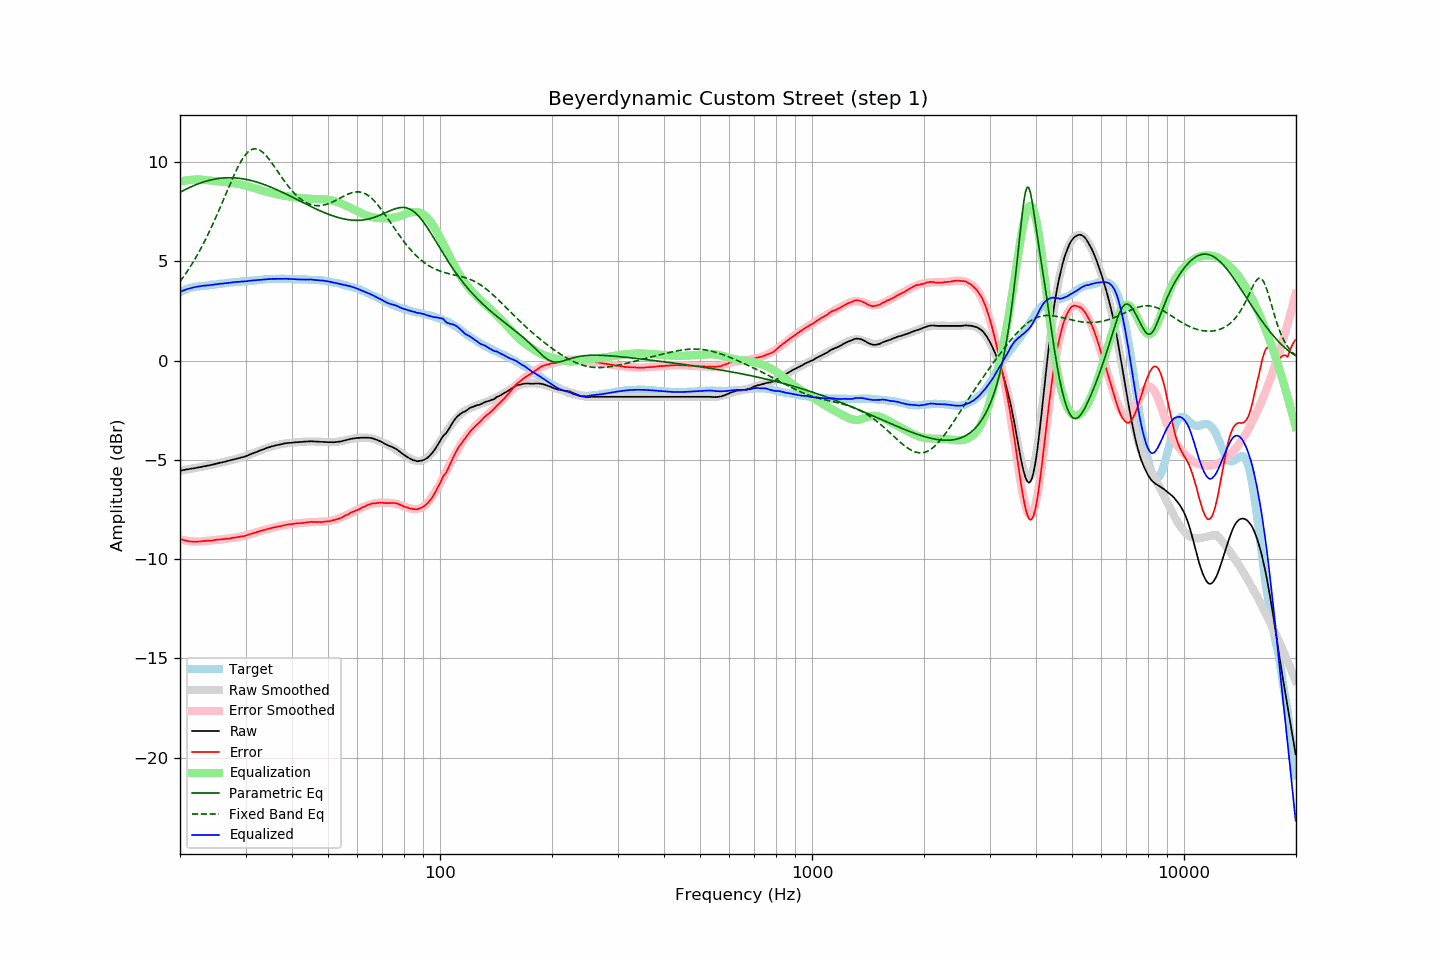

Source data for this figure (header and first rows):
frequency, raw, error, smoothed, error_smoothed, equalization, parametric_eq, fixed_band_eq, equalized_raw, equalized_smoothed, target
20.00, -5.55, -8.99, -5.54, -9.00, 9.00, 8.47, 3.98, 3.46, 3.46, 3.44
20.20, -5.54, -9.02, -5.53, -9.02, 9.02, 8.51, 4.09, 3.49, 3.49, 3.48
20.40, -5.52, -9.04, -5.52, -9.04, 9.04, 8.56, 4.20, 3.53, 3.52, 3.52
20.61, -5.51, -9.05, -5.51, -9.06, 9.06, 8.60, 4.32, 3.55, 3.55, 3.55
20.81, -5.49, -9.08, -5.49, -9.07, 9.07, 8.64, 4.43, 3.59, 3.58, 3.59
21.02, -5.48, -9.11, -5.48, -9.08, 9.08, 8.68, 4.55, 3.61, 3.61, 3.63
21.23, -5.47, -9.12, -5.47, -9.09, 9.09, 8.72, 4.68, 3.63, 3.63, 3.65
21.44, -5.45, -9.12, -5.45, -9.10, 9.10, 8.75, 4.80, 3.66, 3.65, 3.67
21.66, -5.44, -9.12, -5.44, -9.11, 9.11, 8.79, 4.93, 3.67, 3.67, 3.69
21.87, -5.43, -9.13, -5.42, -9.12, 9.12, 8.83, 5.07, 3.69, 3.69, 3.70
22.09, -5.41, -9.13, -5.41, -9.12, 9.12, 8.86, 5.21, 3.71, 3.71, 3.72
22.31, -5.40, -9.12, -5.39, -9.12, 9.12, 8.89, 5.35, 3.72, 3.73, 3.73
22.54, -5.38, -9.12, -5.38, -9.12, 9.12, 8.92, 5.49, 3.74, 3.74, 3.74
22.76, -5.37, -9.11, -5.36, -9.11, 9.11, 8.95, 5.64, 3.75, 3.75, 3.75
22.99, -5.35, -9.10, -5.35, -9.11, 9.11, 8.98, 5.80, 3.76, 3.76, 3.75
23.22, -5.33, -9.09, -5.33, -9.10, 9.10, 9.00, 5.95, 3.77, 3.77, 3.76
23.45, -5.32, -9.09, -5.31, -9.09, 9.09, 9.03, 6.12, 3.77, 3.78, 3.77
23.69, -5.30, -9.08, -5.30, -9.08, 9.08, 9.05, 6.28, 3.79, 3.79, 3.78
23.92, -5.29, -9.08, -5.28, -9.07, 9.07, 9.07, 6.45, 3.79, 3.79, 3.79
24.16, -5.27, -9.08, -5.26, -9.07, 9.07, 9.09, 6.62, 3.80, 3.80, 3.81
24.40, -5.25, -9.07, -5.24, -9.06, 9.06, 9.11, 6.80, 3.81, 3.81, 3.83
24.65, -5.23, -9.05, -5.23, -9.05, 9.05, 9.13, 6.97, 3.82, 3.82, 3.82
24.89, -5.21, -9.03, -5.21, -9.04, 9.04, 9.14, 7.16, 3.83, 3.83, 3.83
25.14, -5.19, -9.02, -5.19, -9.03, 9.03, 9.16, 7.34, 3.85, 3.84, 3.84
25.39, -5.17, -9.02, -5.17, -9.02, 9.02, 9.17, 7.53, 3.86, 3.85, 3.85
25.65, -5.15, -9.02, -5.15, -9.02, 9.02, 9.18, 7.72, 3.87, 3.86, 3.87
25.91, -5.14, -9.01, -5.13, -9.01, 9.01, 9.19, 7.91, 3.87, 3.87, 3.87
26.16, -5.12, -8.99, -5.11, -9.00, 9.00, 9.20, 8.10, 3.88, 3.88, 3.88
26.43, -5.10, -8.99, -5.09, -8.99, 8.99, 9.20, 8.29, 3.89, 3.89, 3.89
26.69, -5.08, -8.98, -5.08, -8.98, 8.98, 9.20, 8.48, 3.90, 3.90, 3.90
26.96, -5.06, -8.98, -5.06, -8.97, 8.97, 9.21, 8.68, 3.91, 3.91, 3.92
27.23, -5.04, -8.97, -5.04, -8.96, 8.96, 9.21, 8.86, 3.92, 3.92, 3.93
27.50, -5.02, -8.95, -5.02, -8.95, 8.95, 9.21, 9.05, 3.93, 3.93, 3.93
27.77, -5.00, -8.93, -5.00, -8.94, 8.94, 9.20, 9.23, 3.94, 3.94, 3.93
28.05, -4.98, -8.92, -4.98, -8.92, 8.92, 9.20, 9.41, 3.95, 3.95, 3.95
28.33, -4.96, -8.91, -4.96, -8.91, 8.91, 9.19, 9.58, 3.96, 3.95, 3.95
28.62, -4.94, -8.90, -4.94, -8.90, 8.90, 9.19, 9.74, 3.96, 3.96, 3.96
28.90, -4.92, -8.88, -4.91, -8.88, 8.88, 9.18, 9.90, 3.97, 3.97, 3.97
29.19, -4.89, -8.86, -4.89, -8.86, 8.86, 9.17, 10.04, 3.98, 3.98, 3.97
29.48, -4.87, -8.86, -4.86, -8.85, 8.85, 9.15, 10.17, 3.98, 3.98, 4.00
29.78, -4.85, -8.84, -4.84, -8.83, 8.83, 9.14, 10.29, 3.98, 3.99, 3.99
30.08, -4.82, -8.82, -4.81, -8.81, 8.81, 9.13, 10.39, 3.99, 4.00, 4.00
30.38, -4.79, -8.79, -4.78, -8.78, 8.78, 9.11, 10.48, 4.00, 4.00, 4.00
30.68, -4.75, -8.77, -4.75, -8.76, 8.76, 9.09, 10.55, 4.02, 4.01, 4.02
30.99, -4.72, -8.74, -4.72, -8.74, 8.74, 9.07, 10.60, 4.02, 4.02, 4.02
31.30, -4.69, -8.71, -4.69, -8.71, 8.71, 9.05, 10.64, 4.03, 4.03, 4.02
31.61, -4.66, -8.69, -4.66, -8.69, 8.69, 9.03, 10.66, 4.03, 4.03, 4.03
31.93, -4.63, -8.67, -4.62, -8.66, 8.66, 9.01, 10.66, 4.04, 4.04, 4.04
32.24, -4.60, -8.63, -4.59, -8.64, 8.64, 8.98, 10.65, 4.04, 4.05, 4.04
32.57, -4.56, -8.62, -4.56, -8.61, 8.61, 8.96, 10.62, 4.06, 4.05, 4.06
32.89, -4.53, -8.58, -4.53, -8.59, 8.59, 8.93, 10.58, 4.06, 4.06, 4.06
33.22, -4.50, -8.56, -4.50, -8.57, 8.57, 8.90, 10.52, 4.07, 4.07, 4.07
33.55, -4.47, -8.54, -4.47, -8.54, 8.54, 8.87, 10.45, 4.08, 4.08, 4.08
33.89, -4.44, -8.53, -4.44, -8.52, 8.52, 8.84, 10.37, 4.08, 4.08, 4.09
34.23, -4.41, -8.50, -4.41, -8.50, 8.50, 8.81, 10.28, 4.09, 4.09, 4.09
34.57, -4.38, -8.48, -4.38, -8.48, 8.48, 8.78, 10.18, 4.10, 4.10, 4.10
34.92, -4.36, -8.46, -4.36, -8.46, 8.46, 8.75, 10.08, 4.10, 4.10, 4.10
35.27, -4.33, -8.44, -4.33, -8.44, 8.44, 8.71, 9.97, 4.11, 4.11, 4.11
35.62, -4.31, -8.42, -4.31, -8.42, 8.42, 8.68, 9.85, 4.11, 4.11, 4.11
35.97, -4.29, -8.39, -4.29, -8.40, 8.40, 8.65, 9.73, 4.11, 4.11, 4.11
... 635 more rows
